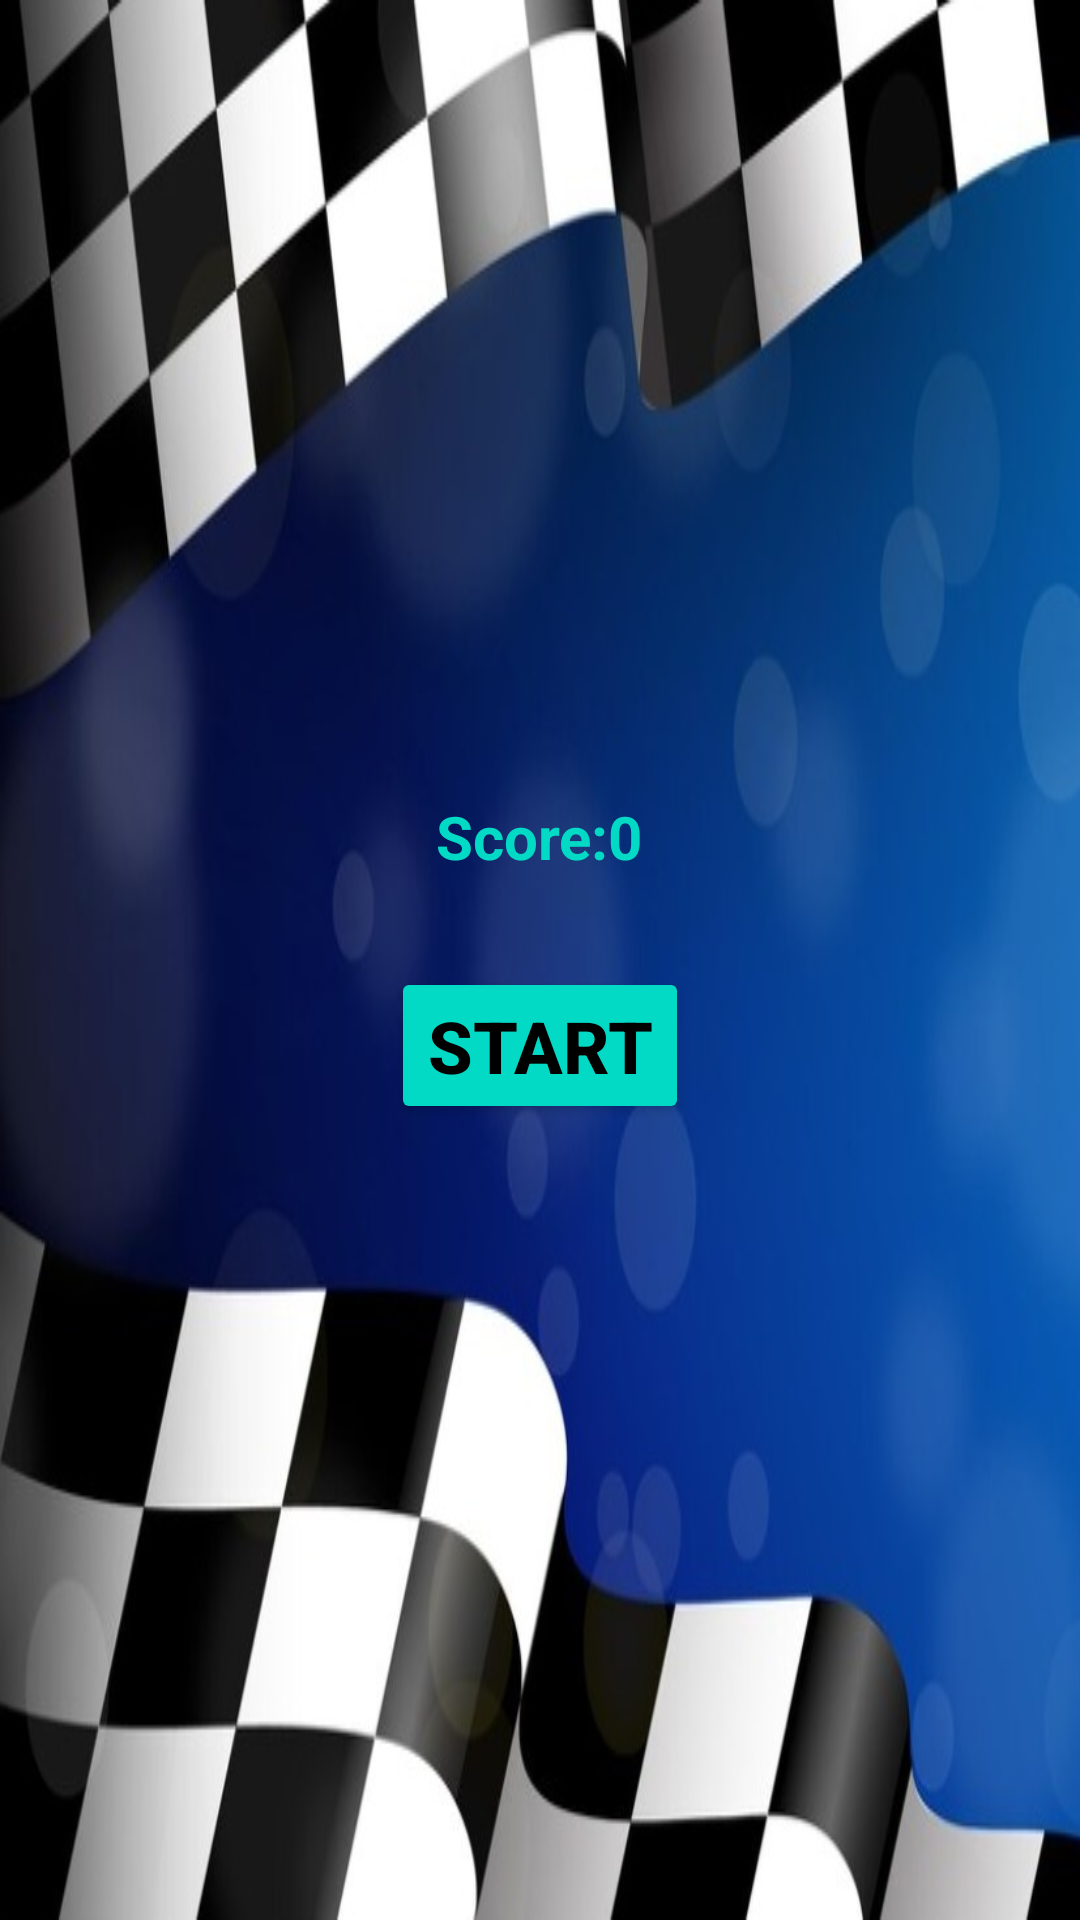

Android layout source for this screen:
<!-- AndroidManifest.xml: application theme Theme.Game -->
<!-- res/layout/activity_play.xml -->
<?xml version="1.0" encoding="utf-8"?>
<LinearLayout xmlns:android="http://schemas.android.com/apk/res/android"
    xmlns:app="http://schemas.android.com/apk/res-auto"
    xmlns:tools="http://schemas.android.com/tools"
    android:id="@+id/play"
    android:layout_width="match_parent"
    android:layout_height="match_parent"
    android:background="@drawable/z1"
    android:gravity="center"
    android:orientation="vertical"
    tools:context=".Play"
    >


    <TextView
        android:id="@+id/score"
        android:layout_width="wrap_content"
        android:layout_height="wrap_content"
        android:layout_margin="15dp"
        android:text="Score:0"
        android:textAlignment="center"
        android:textColor="@color/lblue"
        android:textSize="20sp"
        android:textStyle="bold" />

    <Button
        android:id="@+id/start"
        android:layout_width="wrap_content"
        android:layout_height="wrap_content"
        android:layout_margin="15dp"
        android:backgroundTint="@color/lblue"
        android:gravity="center"
        android:text="start"
        android:textColor="@color/black"
        android:textSize="24sp"
        android:textStyle="bold" />


</LinearLayout>
<!-- resources referenced by this layout -->
<resources>
  <color name="black">#FF000000</color>
  <color name="lblue">@color/design_default_color_secondary</color>
  <!-- drawable z1: jpg bitmap (drawable, 50643 bytes) -->
  <style name="Theme.Game" parent="Base.Theme.Game" />
  <style name="Base.Theme.Game" parent="Theme.Material3.DayNight.NoActionBar">
          
          
      </style>
</resources>
